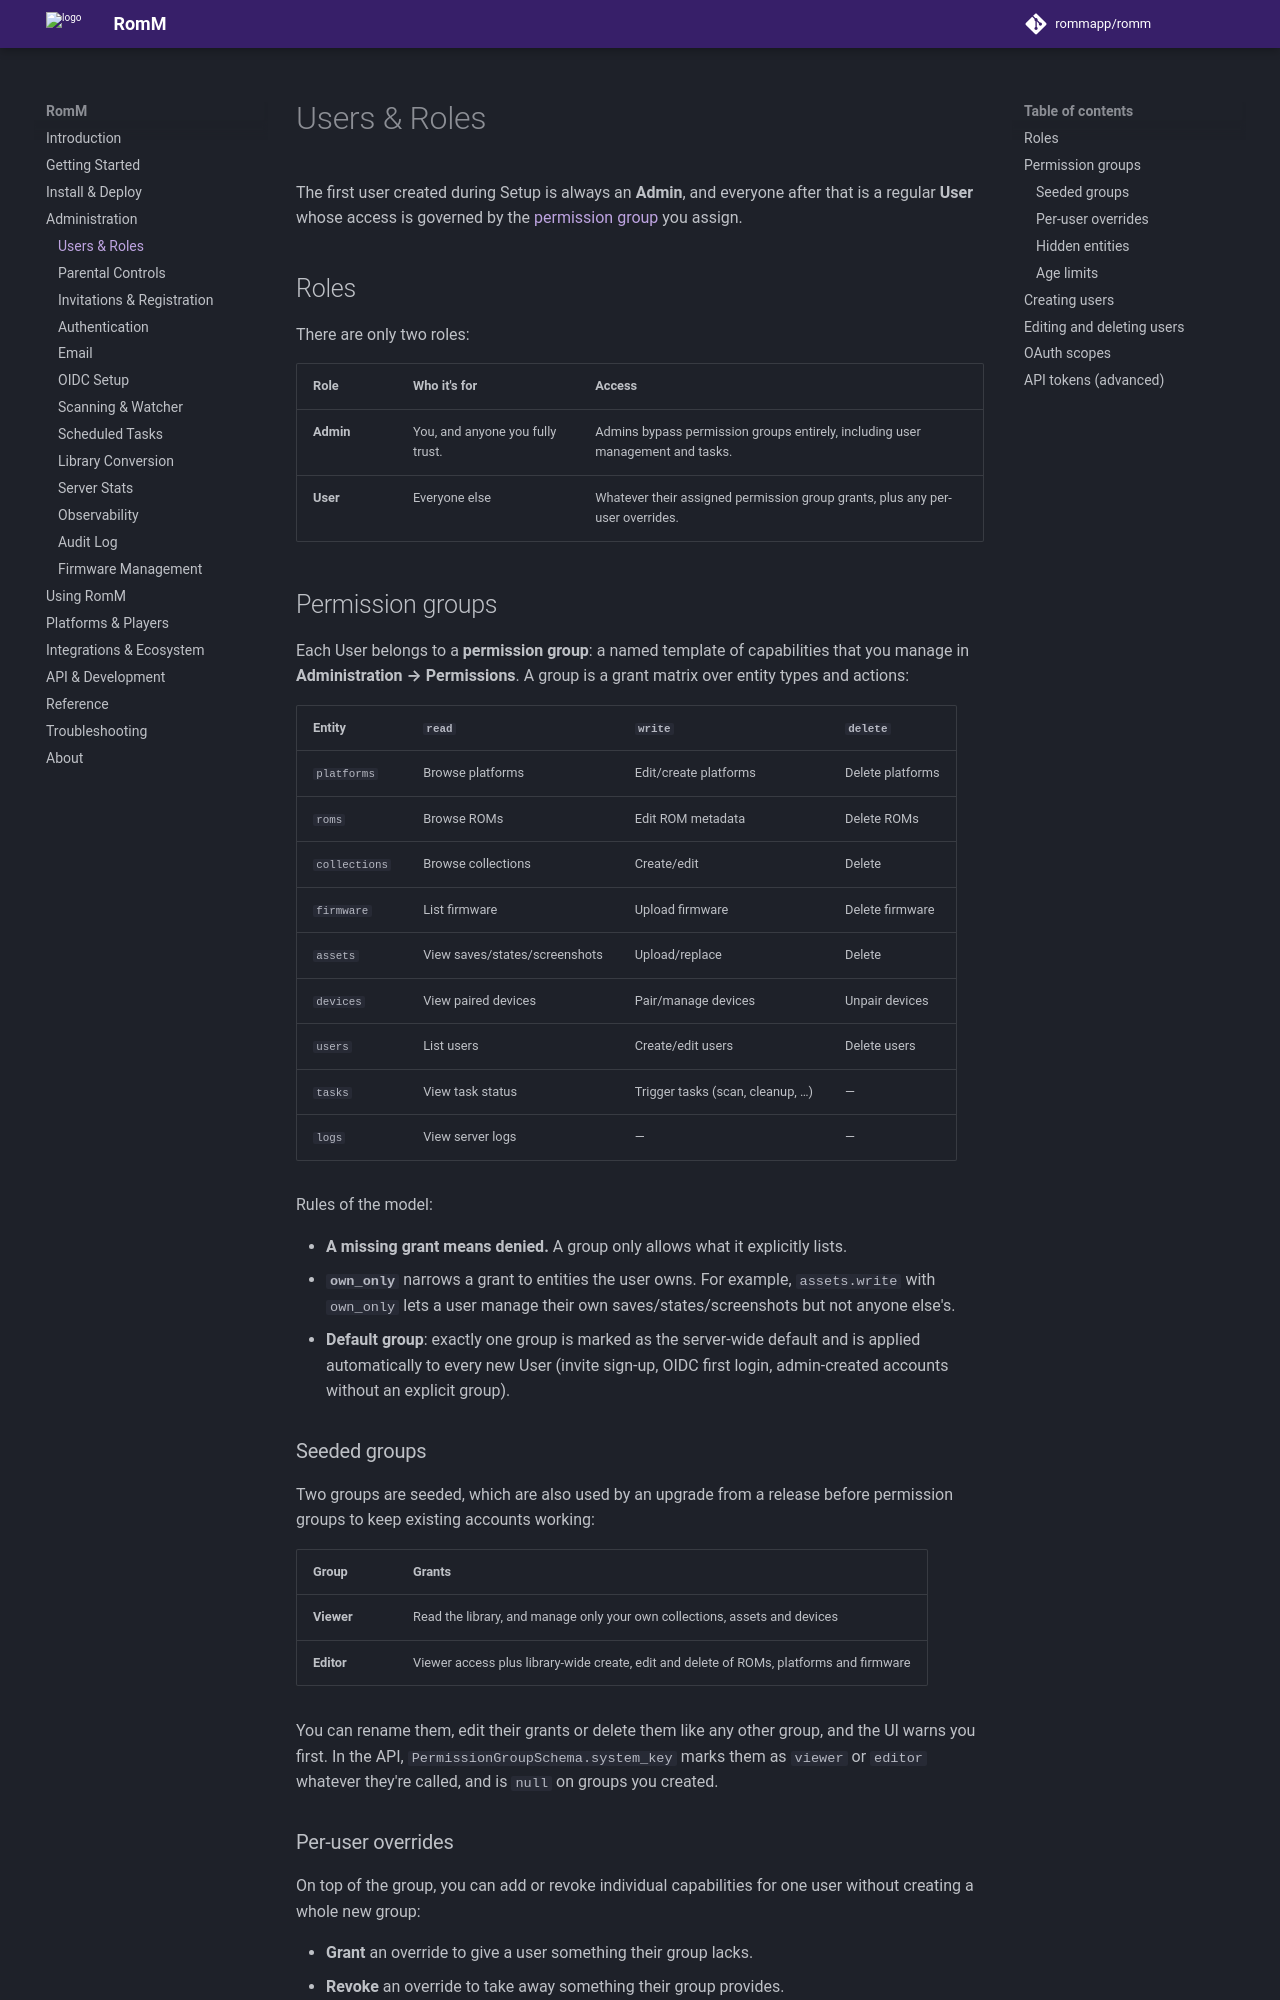

repository: rommapp/docs · page: 5.4.0/administration/users-and-roles/index.html · generator: mkdocs

---
title: Users & Roles
description: User management, roles, and the permission-group model
---

# Users & Roles

The first user created during Setup is always an **Admin**, and everyone after that is a regular **User** whose access is governed by the [permission group](#permission-groups) you assign.

## Roles

There are only two roles:

| Role      | Who it's for                     | Access                                                                         |
| --------- | -------------------------------- | ------------------------------------------------------------------------------ |
| **Admin** | You, and anyone you fully trust. | Admins bypass permission groups entirely, including user management and tasks. |
| **User**  | Everyone else                    | Whatever their assigned permission group grants, plus any per-user overrides.  |

## Permission groups

Each User belongs to a **permission group**: a named template of capabilities that you manage in **Administration → Permissions**. A group is a grant matrix over entity types and actions:

| Entity        | `read`                        | `write`                          | `delete`         |
| ------------- | ----------------------------- | -------------------------------- | ---------------- |
| `platforms`   | Browse platforms              | Edit/create platforms            | Delete platforms |
| `roms`        | Browse ROMs                   | Edit ROM metadata                | Delete ROMs      |
| `collections` | Browse collections            | Create/edit                      | Delete           |
| `firmware`    | List firmware                 | Upload firmware                  | Delete firmware  |
| `assets`      | View saves/states/screenshots | Upload/replace                   | Delete           |
| `devices`     | View paired devices           | Pair/manage devices              | Unpair devices   |
| `users`       | List users                    | Create/edit users                | Delete users     |
| `tasks`       | View task status              | Trigger tasks (scan, cleanup, …) | —                |
| `logs`        | View server logs              | —                                | —                |

Rules of the model:

- **A missing grant means denied.** A group only allows what it explicitly lists.
- **`own_only`** narrows a grant to entities the user owns. For example, `assets.write` with `own_only` lets a user manage their own saves/states/screenshots but not anyone else's.
- **Default group**: exactly one group is marked as the server-wide default and is applied automatically to every new User (invite sign-up, OIDC first login, admin-created accounts without an explicit group).

### Seeded groups

Two groups are seeded, which are also used by an upgrade from a release before permission groups to keep existing accounts working:

| Group      | Grants                                                                                  |
| ---------- | --------------------------------------------------------------------------------------- |
| **Viewer** | Read the library, and manage only your own collections, assets and devices              |
| **Editor** | Viewer access plus library-wide create, edit and delete of ROMs, platforms and firmware |

You can rename them, edit their grants or delete them like any other group, and the UI warns you first. In the API, `PermissionGroupSchema.system_key` marks them as `viewer` or `editor` whatever they're called, and is `null` on groups you created.
